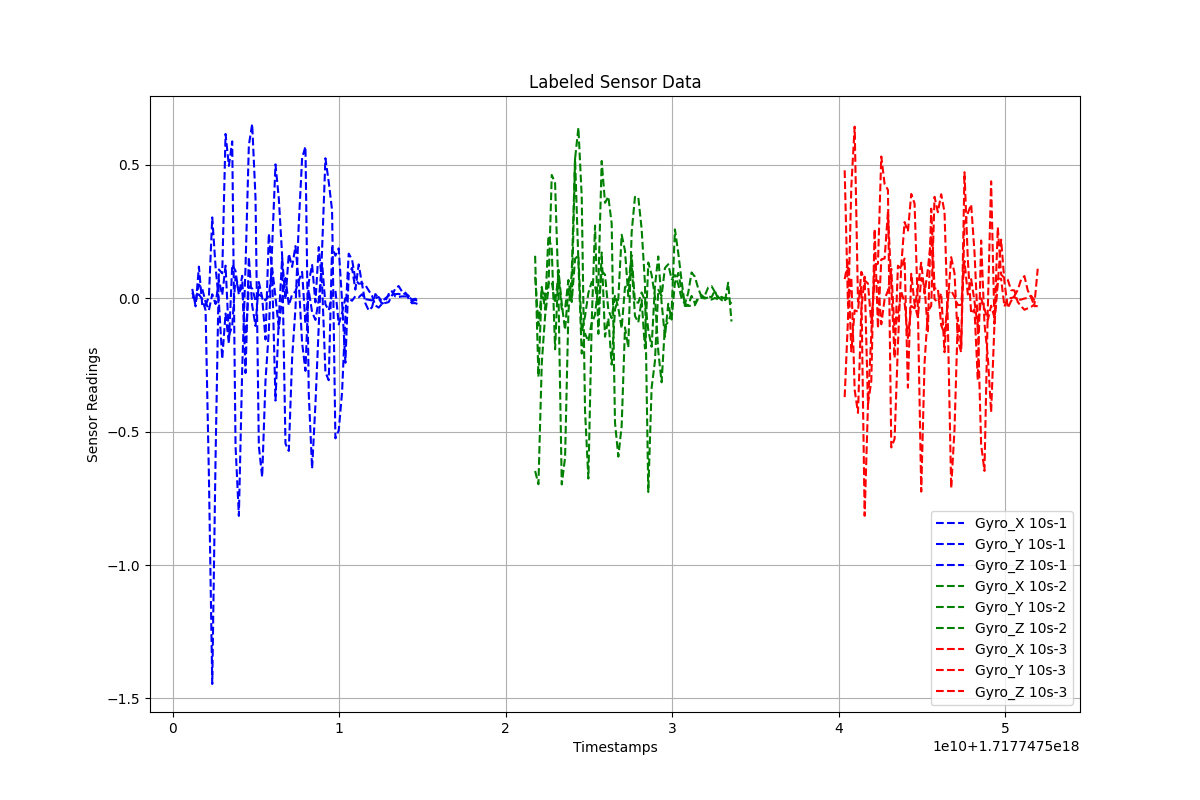

The data file committed next to this chart (first rows):
Timestamps, Gyro_X, Gyro_Y, Gyro_Z, Label
1.7177475011680005e+18, 0.007004, 0.03536, 0.0217, 10s-1
1.7177475013680005e+18, -0.007964, -0.02998, -0.01277, 10s-1
1.7177475015680005e+18, 0.01445, 0.1187, 0.05153, 10s-1
1.7177475017680005e+18, -0.002953, -0.02703, 0.03544, 10s-1
1.7177475019680005e+18, -0.04491, -0.02673, -0.01382, 10s-1
1.7177475021680005e+18, -0.668, 0.007305, -0.04445, 10s-1
1.7177475023680005e+18, -1.446, 0.3033, 0.01523, 10s-1
1.7177475025680005e+18, -0.5954, 0.1181, -0.02137, 10s-1
1.7177475027680005e+18, 0.1081, -0.01552, 0.06831, 10s-1
1.7177475029680005e+18, 0.09371, -0.2267, 0.01237, 10s-1
1.7177475031680005e+18, 0.6163, -0.05709, 0.1223, 10s-1
1.7177475033680005e+18, 0.4965, -0.17, -0.1409, 10s-1
1.7177475035680005e+18, 0.5884, 0.1262, -0.1028, 10s-1
1.7177475037680005e+18, -0.5542, 0.1023, 0.08163, 10s-1
1.7177475039680005e+18, -0.8159, 0.01353, 0.02148, 10s-1
1.7177475041680005e+18, -0.265, 0.08439, 0.04217, 10s-1
1.7177475043680005e+18, 0.119, -0.28, -0.1575, 10s-1
1.7177475045680005e+18, 0.5743, 0.1551, 0.04552, 10s-1
1.7177475047680005e+18, 0.6535, -0.02674, 0.03679, 10s-1
1.7177475049680005e+18, 0.3751, -0.1037, -0.007828, 10s-1
1.7177475051680005e+18, -0.5545, 0.06093, 0.01448, 10s-1
1.7177475053680005e+18, -0.6701, 0.003549, 0.005338, 10s-1
1.7177475055680005e+18, -0.3079, -0.1544, -0.007816, 10s-1
1.7177475057680005e+18, -0.1234, 0.2427, 0.009857, 10s-1
1.7177475059680005e+18, 0.1941, 0.09368, 0.1131, 10s-1
1.7177475061680005e+18, 0.5021, -0.3834, 0.004578, 10s-1
1.7177475063680005e+18, 0.3746, -0.07588, -0.1119, 10s-1
1.7177475065680005e+18, 0.1604, 0.1512, -0.0002011, 10s-1
1.7177475067680005e+18, -0.5446, -0.003855, 0.07619, 10s-1
1.7177475069680005e+18, -0.5722, 0.1669, -0.0266, 10s-1
1.7177475071680005e+18, -0.2233, 0.1175, 0.01469, 10s-1
1.7177475073680005e+18, -0.0382, 0.1958, 0.0256, 10s-1
1.7177475075680005e+18, 0.2801, 0.05745, 0.06653, 10s-1
1.7177475077680005e+18, 0.5263, -0.1669, 0.09926, 10s-1
1.7177475079680005e+18, 0.5688, -0.2719, -0.09499, 10s-1
1.7177475081680005e+18, -0.359, 0.06072, 0.02822, 10s-1
1.7177475083680005e+18, -0.6388, 0.1252, -0.05212, 10s-1
1.7177475085680005e+18, -0.3974, -0.01513, -0.08097, 10s-1
1.7177475087680005e+18, -0.1031, 0.1921, -0.006308, 10s-1
1.7177475089680005e+18, 0.1816, 0.05437, 0.1307, 10s-1
1.7177475091680005e+18, 0.5251, -0.2774, -0.02232, 10s-1
1.7177475093680005e+18, 0.4357, -0.3073, -0.04495, 10s-1
1.7177475095680005e+18, 0.3301, 0.191, 0.01506, 10s-1
1.7177475097680005e+18, -0.5251, 0.1596, 0.0303, 10s-1
1.7177475099680005e+18, -0.4953, 0.1873, -0.0977, 10s-1
1.7177475101680005e+18, -0.3524, -0.01072, -0.05456, 10s-1
1.7177475103680005e+18, -0.06886, -0.2418, 0.0008876, 10s-1
1.7177475105680005e+18, 0.1673, 0.09138, 0.0009032, 10s-1
1.7177475107680005e+18, 0.1456, 0.1141, -0.009355, 10s-1
1.7177475109680005e+18, 0.07032, 0.03285, 0.008368, 10s-1
1.7177475111680005e+18, 0.05482, 0.1271, 0.003833, 10s-1
1.7177475113680005e+18, 0.05619, 0.05377, 0.01524, 10s-1
1.7177475115680005e+18, 0.04947, -0.01846, -0.003235, 10s-1
1.7177475117680005e+18, 0.02931, -0.0456, -0.005463, 10s-1
1.7177475119680005e+18, 0.01032, -0.0338, -0.008152, 10s-1
1.7177475121680005e+18, -0.02678, 0.01594, 0.0005262, 10s-1
1.7177475123680005e+18, -0.03496, 2.59145857999998e-05, 0.004712, 10s-1
1.7177475125680005e+18, -0.02064, -0.02084, -0.01222, 10s-1
1.7177475127680005e+18, -0.01737, -0.01055, -0.000122, 10s-1
1.7177475129680005e+18, -0.01418, 0.01624, 0.009548, 10s-1
... 129 more rows
